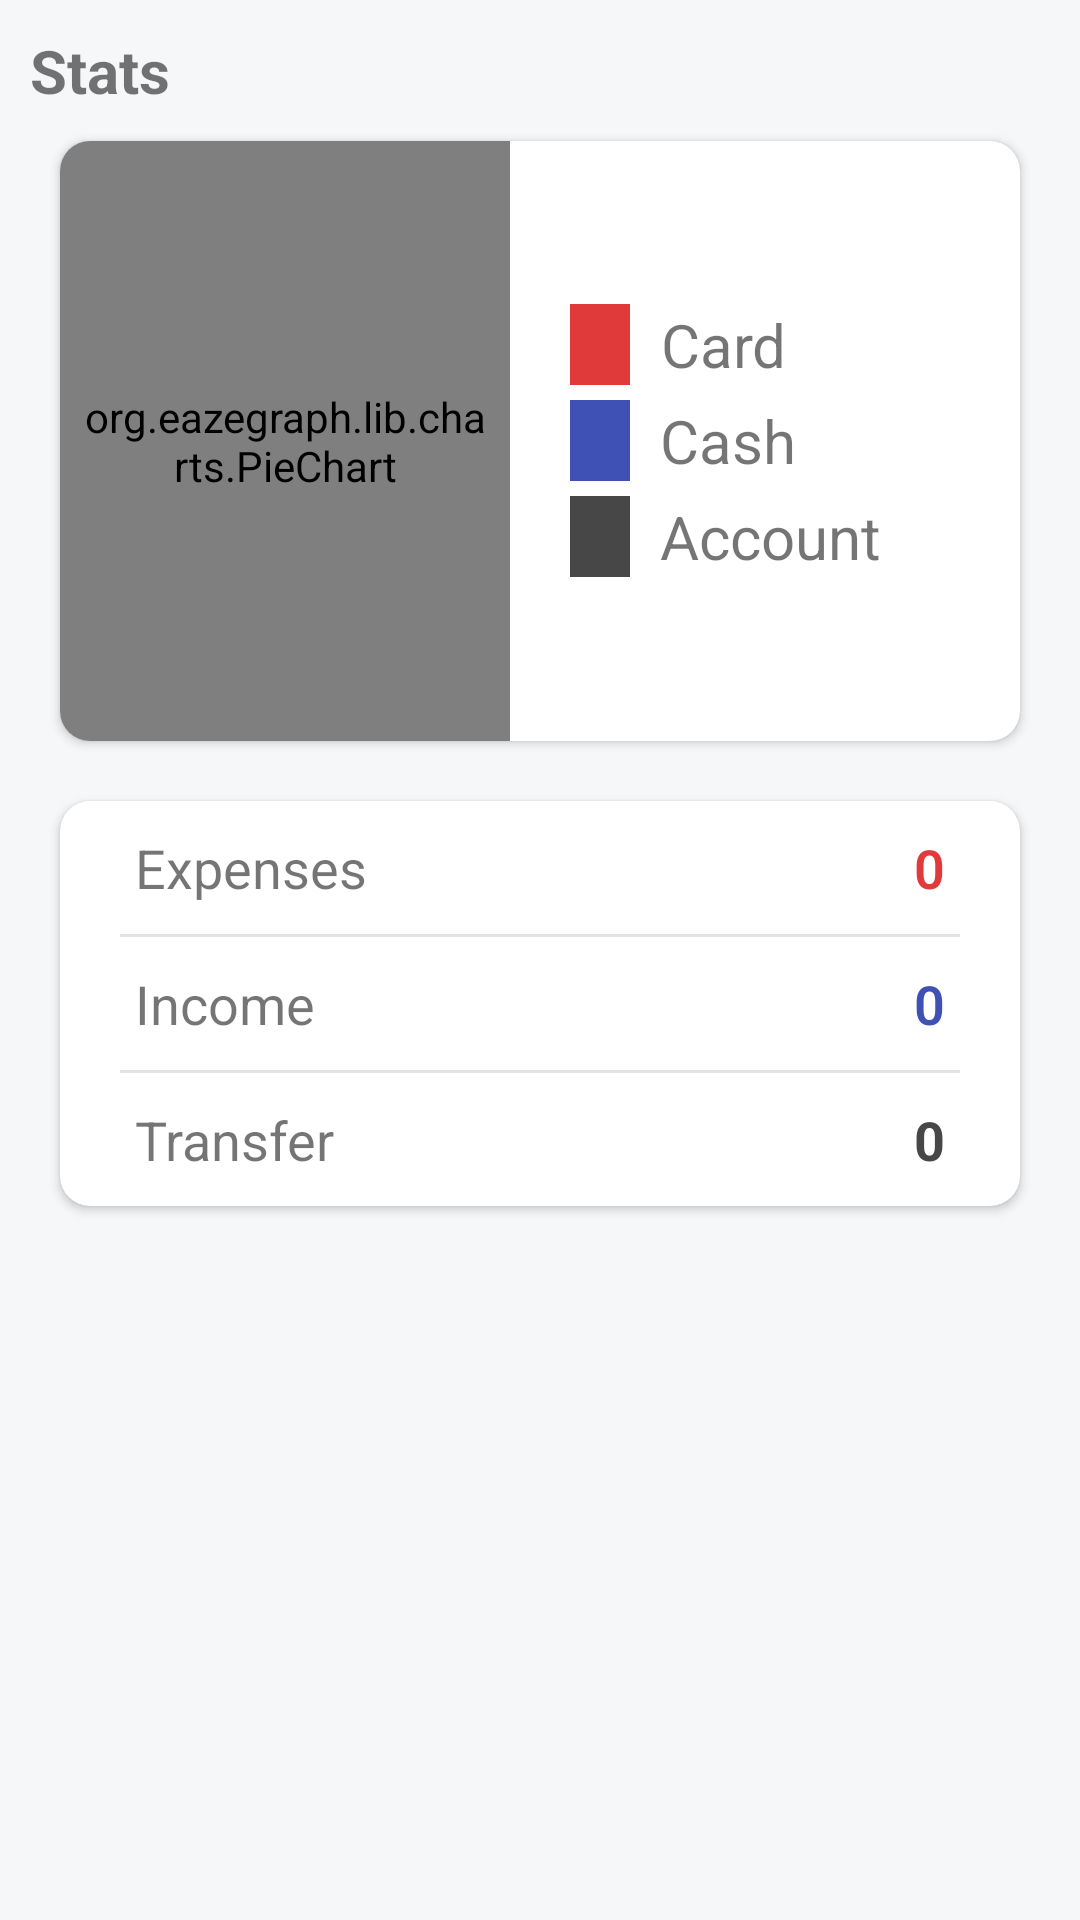

Produce the Android XML layout that renders to this screen, including the resource entries it uses.
<!-- AndroidManifest.xml: application theme Theme.MoneyManagerClone -->
<!-- res/layout/fragment_stats.xml -->
<?xml version="1.0" encoding="utf-8"?>
<androidx.constraintlayout.widget.ConstraintLayout xmlns:android="http://schemas.android.com/apk/res/android"
    xmlns:tools="http://schemas.android.com/tools"
    android:layout_width="match_parent"
    android:layout_height="match_parent"
    xmlns:app="http://schemas.android.com/apk/res-auto"
    android:background="@color/background"
    tools:context=".NavBarFragments.StatsFragment">

    <TextView
        android:id="@+id/tvStats"
        android:layout_width="wrap_content"
        android:layout_height="wrap_content"
        android:text="Stats"
        android:padding="10dp"
        android:textStyle="bold"
        android:textSize="20sp"
        app:layout_constraintStart_toStartOf="parent"
        app:layout_constraintTop_toTopOf="parent" />

    <androidx.cardview.widget.CardView
        android:id="@+id/cardViewGraph"
        android:layout_width="match_parent"
        android:layout_height="200dp"
        android:layout_marginLeft="20dp"
        android:layout_marginRight="20dp"
        android:elevation="10dp"
        app:cardCornerRadius="10dp"
        app:layout_constraintTop_toBottomOf="@id/tvStats">


        <LinearLayout
            android:layout_width="match_parent"
            android:layout_height="match_parent"
            android:orientation="horizontal"
            android:weightSum="2">


            <org.eazegraph.lib.charts.PieChart
                android:id="@+id/statusPieChart"
                android:layout_width="0dp"
                android:layout_height="match_parent"
                android:layout_weight="1"
                app:egLegendTextSize="20sp"
                app:egUsePieRotation="true"
                app:egValueTextSize="36sp"
                android:padding="6dp" />

            <LinearLayout
                android:layout_width="0dp"
                android:layout_height="match_parent"
                android:layout_marginLeft="20dp"
                android:layout_weight="1"
                android:gravity="center_vertical"
                android:orientation="vertical">

                <LinearLayout
                    android:layout_width="match_parent"
                    android:layout_height="wrap_content"
                    android:layout_gravity="center_vertical">

                    <View
                        android:layout_width="20dp"
                        android:layout_height="match_parent"
                        android:background="@color/expense" />

                    <TextView
                        android:id="@+id/perExpense"
                        android:layout_width="wrap_content"
                        android:gravity="center"
                        android:layout_height="wrap_content"
                        android:textSize="20sp"
                        android:paddingLeft="10dp"
                        android:text="Card" />

                </LinearLayout>

                <LinearLayout
                    android:layout_width="match_parent"
                    android:layout_height="wrap_content"
                    android:layout_gravity="center_vertical"
                    android:layout_marginTop="5dp">

                    <View
                        android:layout_width="20dp"
                        android:layout_height="match_parent"
                        android:background="@color/income" />

                    <TextView
                        android:id="@+id/perIncome"
                        android:layout_width="wrap_content"
                        android:layout_height="wrap_content"
                        android:textSize="20sp"
                        android:paddingLeft="10dp"
                        android:text="Cash" />

                </LinearLayout>

                <LinearLayout
                    android:layout_width="match_parent"
                    android:layout_height="wrap_content"
                    android:layout_gravity="center_vertical"
                    android:layout_marginTop="5dp">

                    <View
                        android:layout_width="20dp"
                        android:layout_height="match_parent"
                        android:background="@color/transfer" />

                    <TextView
                        android:id="@+id/perTransfer"
                        android:layout_width="wrap_content"
                        android:layout_height="wrap_content"
                        android:textSize="20sp"
                        android:paddingLeft="10dp"
                        android:text="Account" />


                </LinearLayout>


            </LinearLayout>

        </LinearLayout>

    </androidx.cardview.widget.CardView>


    <androidx.cardview.widget.CardView
        android:id="@+id/details"
        android:layout_width="match_parent"
        android:layout_height="wrap_content"
        android:layout_margin="20dp"
        android:elevation="10dp"
        app:cardCornerRadius="10dp"
        app:layout_constraintTop_toBottomOf="@id/cardViewGraph">


        <LinearLayout
            android:layout_width="match_parent"
            android:layout_height="wrap_content"
            android:orientation="vertical">


            <RelativeLayout
                android:layout_width="match_parent"
                android:layout_height="wrap_content"
                android:layout_marginLeft="25dp"
                android:layout_marginTop="10dp"
                android:layout_marginRight="25dp"
                android:layout_marginBottom="10dp">

                <TextView
                    android:layout_width="wrap_content"
                    android:layout_height="wrap_content"
                    android:text="Expenses"
                    android:textSize="18sp" />

                <TextView
                    android:id="@+id/tvCard"
                    android:layout_width="fill_parent"
                    android:layout_height="wrap_content"
                    android:layout_alignParentRight="true"
                    android:fontFamily="sans-serif-light"
                    android:text="0"
                    android:textAlignment="textEnd"
                    android:textColor="@color/expense"
                    android:textSize="18sp"
                    android:textStyle="bold" />
            </RelativeLayout>

            <View
                android:layout_width="match_parent"
                android:layout_height="1dp"
                android:layout_marginLeft="20dp"
                android:layout_marginRight="20dp"
                android:background="@color/grey" />

            <RelativeLayout
                android:layout_width="match_parent"
                android:layout_height="wrap_content"
                android:layout_marginLeft="25dp"
                android:layout_marginTop="10dp"
                android:layout_marginRight="25dp"
                android:layout_marginBottom="10dp">

                <TextView
                    android:layout_width="wrap_content"
                    android:layout_height="wrap_content"
                    android:text="Income"
                    android:textSize="18sp" />

                <TextView
                    android:id="@+id/tvCash"
                    android:layout_width="fill_parent"
                    android:layout_height="wrap_content"
                    android:layout_alignParentRight="true"
                    android:fontFamily="sans-serif-light"
                    android:text="0"
                    android:textAlignment="textEnd"
                    android:textColor="@color/income"
                    android:textSize="18sp"
                    android:textStyle="bold" />

            </RelativeLayout>

            <View
                android:layout_width="match_parent"
                android:layout_height="1dp"
                android:layout_marginLeft="20dp"
                android:layout_marginRight="20dp"
                android:background="@color/grey" />

            <RelativeLayout
                android:layout_width="match_parent"
                android:layout_height="wrap_content"
                android:layout_marginLeft="25dp"
                android:layout_marginTop="10dp"
                android:layout_marginRight="25dp"
                android:layout_marginBottom="10dp">

                <TextView
                    android:layout_width="wrap_content"
                    android:layout_height="wrap_content"
                    android:text="Transfer"
                    android:textSize="18sp" />


                <TextView
                    android:id="@+id/tvAccount"
                    android:layout_width="fill_parent"
                    android:layout_height="wrap_content"
                    android:layout_alignParentRight="true"
                    android:text="0"
                    android:textAlignment="textEnd"
                    android:textColor="@color/transfer"
                    android:textSize="18sp"
                    android:textStyle="bold" />

            </RelativeLayout>


        </LinearLayout>

    </androidx.cardview.widget.CardView>
</androidx.constraintlayout.widget.ConstraintLayout>
<!-- resources referenced by this layout -->
<resources>
  <color name="background">#f5f7f9</color>
  <color name="expense">#E13A3A</color>
  <color name="grey">#E2E2E2</color>
  <color name="income">#3F51B5</color>
  <color name="transfer">#474747</color>
  <style name="Theme.MoneyManagerClone" parent="Theme.AppCompat.DayNight.NoActionBar">
          
          <item name="colorPrimary">@color/purple_500</item>
          <item name="colorPrimaryVariant">@color/purple_700</item>
          <item name="colorOnPrimary">@color/white</item>
          
          <item name="colorSecondary">@color/teal_200</item>
          <item name="colorSecondaryVariant">@color/teal_700</item>
          <item name="colorOnSecondary">@color/black</item>
          
          <item name="android:statusBarColor" tools:targetApi="l">?attr/colorPrimaryVariant</item>
          
      </style>
  <color name="purple_500">#FF6200EE</color>
  <color name="purple_700">#FF3700B3</color>
  <color name="white">#FFFFFFFF</color>
  <color name="teal_200">#FF03DAC5</color>
  <color name="teal_700">#FF018786</color>
  <color name="black">#FF000000</color>
</resources>
